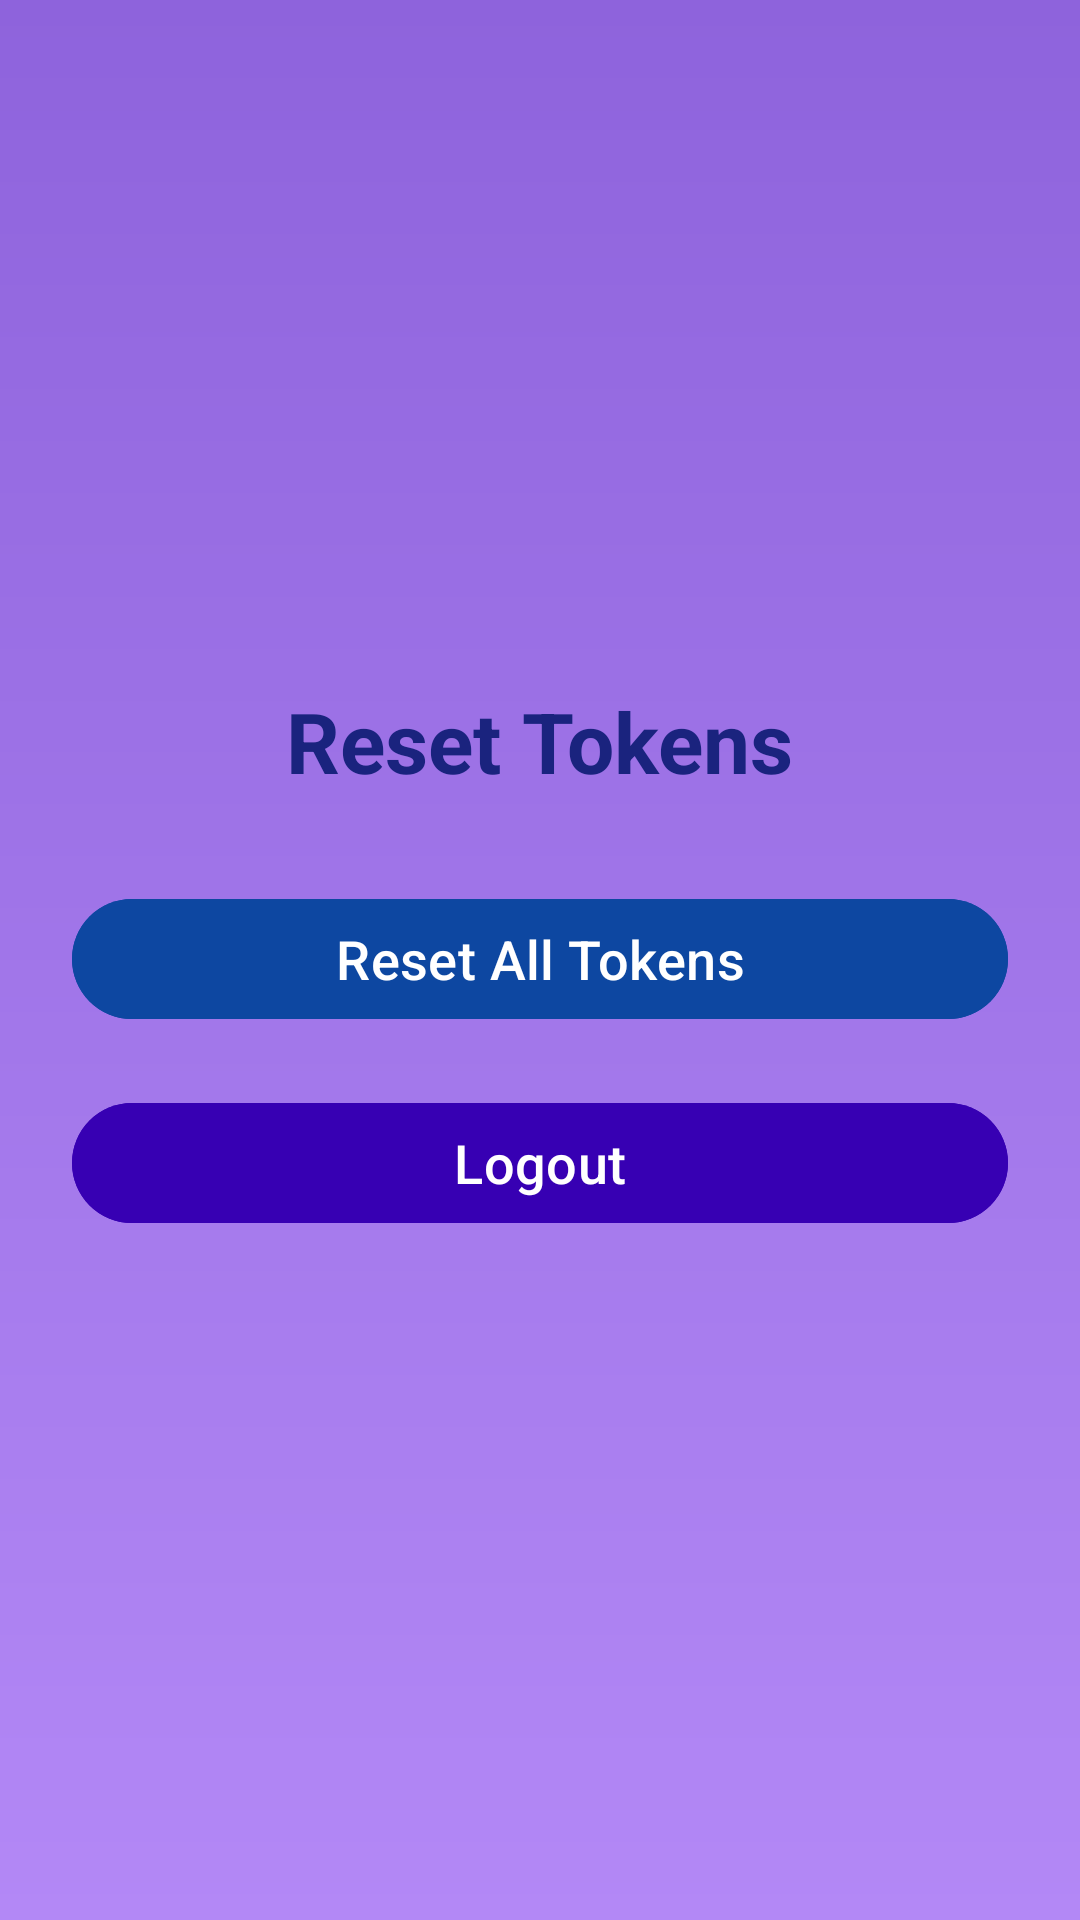

Produce the Android XML layout that renders to this screen, including the resource entries it uses.
<!-- AndroidManifest.xml: application theme Theme.DigitalTokenGenerationApp -->
<!-- res/layout/activity_token_reset.xml -->
<?xml version="1.0" encoding="utf-8"?>
<LinearLayout
    xmlns:android="http://schemas.android.com/apk/res/android"
    xmlns:tools="http://schemas.android.com/tools"
    android:layout_width="match_parent"
    android:layout_height="match_parent"
    android:orientation="vertical"
    android:gravity="center"
    android:background="@drawable/gradient_bg"
    android:padding="24dp">

    <TextView
        android:id="@+id/resetTitle"
        android:layout_width="wrap_content"
        android:layout_height="wrap_content"
        android:text="Reset Tokens"
        android:textColor="#1A237E"
        android:textSize="28sp"
        android:textStyle="bold"
        android:layout_marginBottom="30dp"
        tools:ignore="HardcodedText" />

    <com.google.android.material.button.MaterialButton
        android:id="@+id/resetTokenBtn"
        android:layout_width="match_parent"
        android:layout_height="wrap_content"
        android:text="Reset All Tokens"
        android:textSize="18sp"
        android:minHeight="48dp"
        android:backgroundTint="@color/teal_700"
        android:layout_marginBottom="20dp"
        tools:ignore="HardcodedText,VisualLintButtonSize" />

    <com.google.android.material.button.MaterialButton
        android:id="@+id/logoutBtnReset"
        android:layout_width="match_parent"
        android:layout_height="wrap_content"
        android:text="Logout"
        android:textSize="18sp"
        android:minHeight="48dp"
        android:backgroundTint="@color/purple_700"
        tools:ignore="HardcodedText,VisualLintButtonSize" />

</LinearLayout>
<!-- resources referenced by this layout -->
<resources>
  <color name="purple_700">#3700B3</color>
  <color name="teal_700">#0D47A1</color>
  <!-- drawable gradient_bg (drawable) -->
  <?xml version="1.0" encoding="utf-8"?>
  <shape xmlns:android="http://schemas.android.com/apk/res/android">
      <gradient
          android:startColor="#8E63DC"
          android:endColor="#B388F6"
          android:angle="120"
          android:type="linear" />
  </shape>
  <style name="Theme.DigitalTokenGenerationApp" parent="Base.Theme.DigitalTokenGenerationApp" />
  <style name="Base.Theme.DigitalTokenGenerationApp" parent="Theme.Material3.DayNight.NoActionBar">
          
          
      </style>
</resources>
